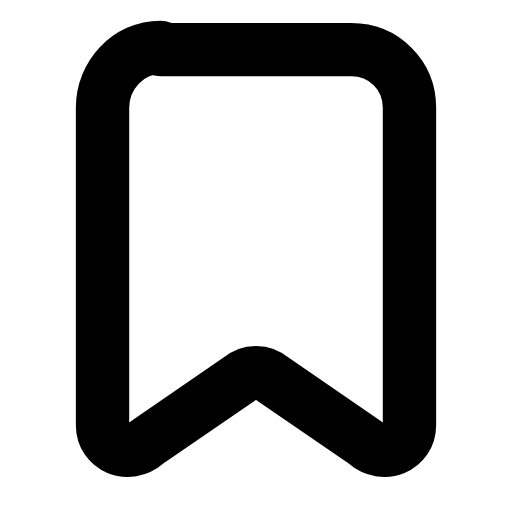
t = 0.00 s
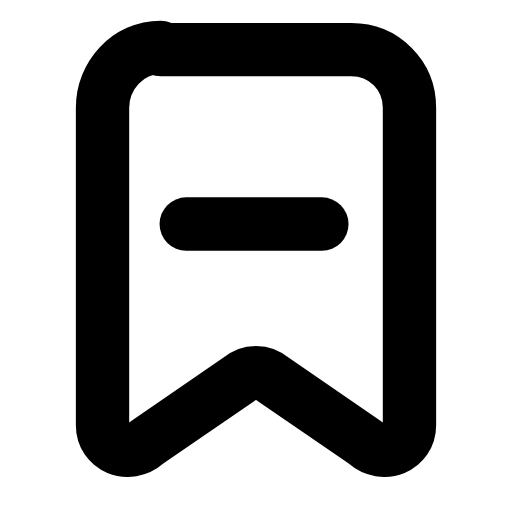
t = 0.24 s
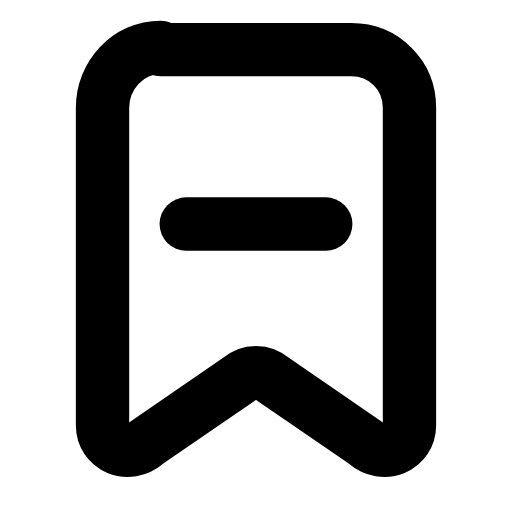
t = 0.45 s
t = 0.68 s: frame unchanged from t = 0.45 s, image omitted
t = 0.92 s: frame unchanged from t = 0.45 s, image omitted
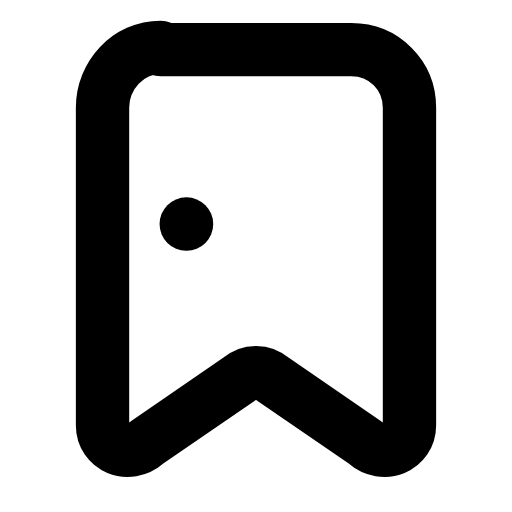
t = 1.15 s

The animated SVG that drew these frames (rendered in a browser with its animation timeline set to each time). Animation: 1 SMIL element (animate=1); one cycle of 1.40 s, repeats indefinitely.

<svg xmlns="http://www.w3.org/2000/svg" width="24" height="24" viewBox="0 0 24 24" fill="none"><g transform="translate(-1.08 -1.052) scale(1.09)"><path stroke="currentColor" stroke-width="2.294" stroke-linecap="round" stroke-linejoin="round" fill="none" d="M7.9 3.1L16.1 3.1C17.5 3.1 18.6 4.2 18.6 5.6L18.6 19.25C18.6 20.2 17.5 20.7 16.7 20L12.7 17.25C12.3 16.9 11.7 16.9 11.3 17.25L7.3 20C6.5 20.7 5.4 20.2 5.4 19.25L5.4 5.6C5.4 4.2 6.5 3 7.9 3Z"></path><line stroke="currentColor" stroke-width="2.294" stroke-linecap="round" stroke-linejoin="round" fill="none" x1="9" y1="10.6" x2="15" y2="10.6" pathLength="1" stroke-dasharray="1"><animate attributeName="stroke-dashoffset" values="1;1;0;0;0;0;1;1;1" keyTimes="0;0.0675;0.279;0.45;0.6;0.714;0.855;0.9;1" dur="1.4s" repeatCount="indefinite" calcMode="spline" keySplines="0.16 1 0.3 1;0.16 1 0.3 1;0.16 1 0.3 1;0.16 1 0.3 1;0.16 1 0.3 1;0.16 1 0.3 1;0.16 1 0.3 1;0.16 1 0.3 1"/></line></g></svg>
